Image classification data set "medical_images" (trantanphat0811/heart_disease_ANN on GitHub). Class labels (2): disease, normal.

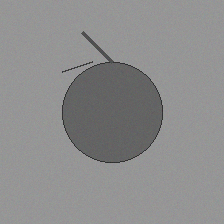
Label: disease

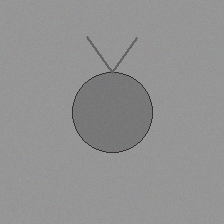
Label: normal

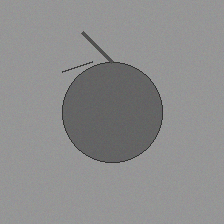
Label: disease

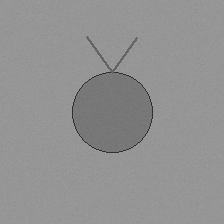
Label: normal

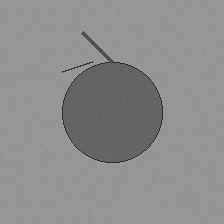
Label: disease

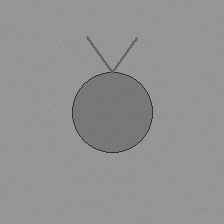
Label: normal
